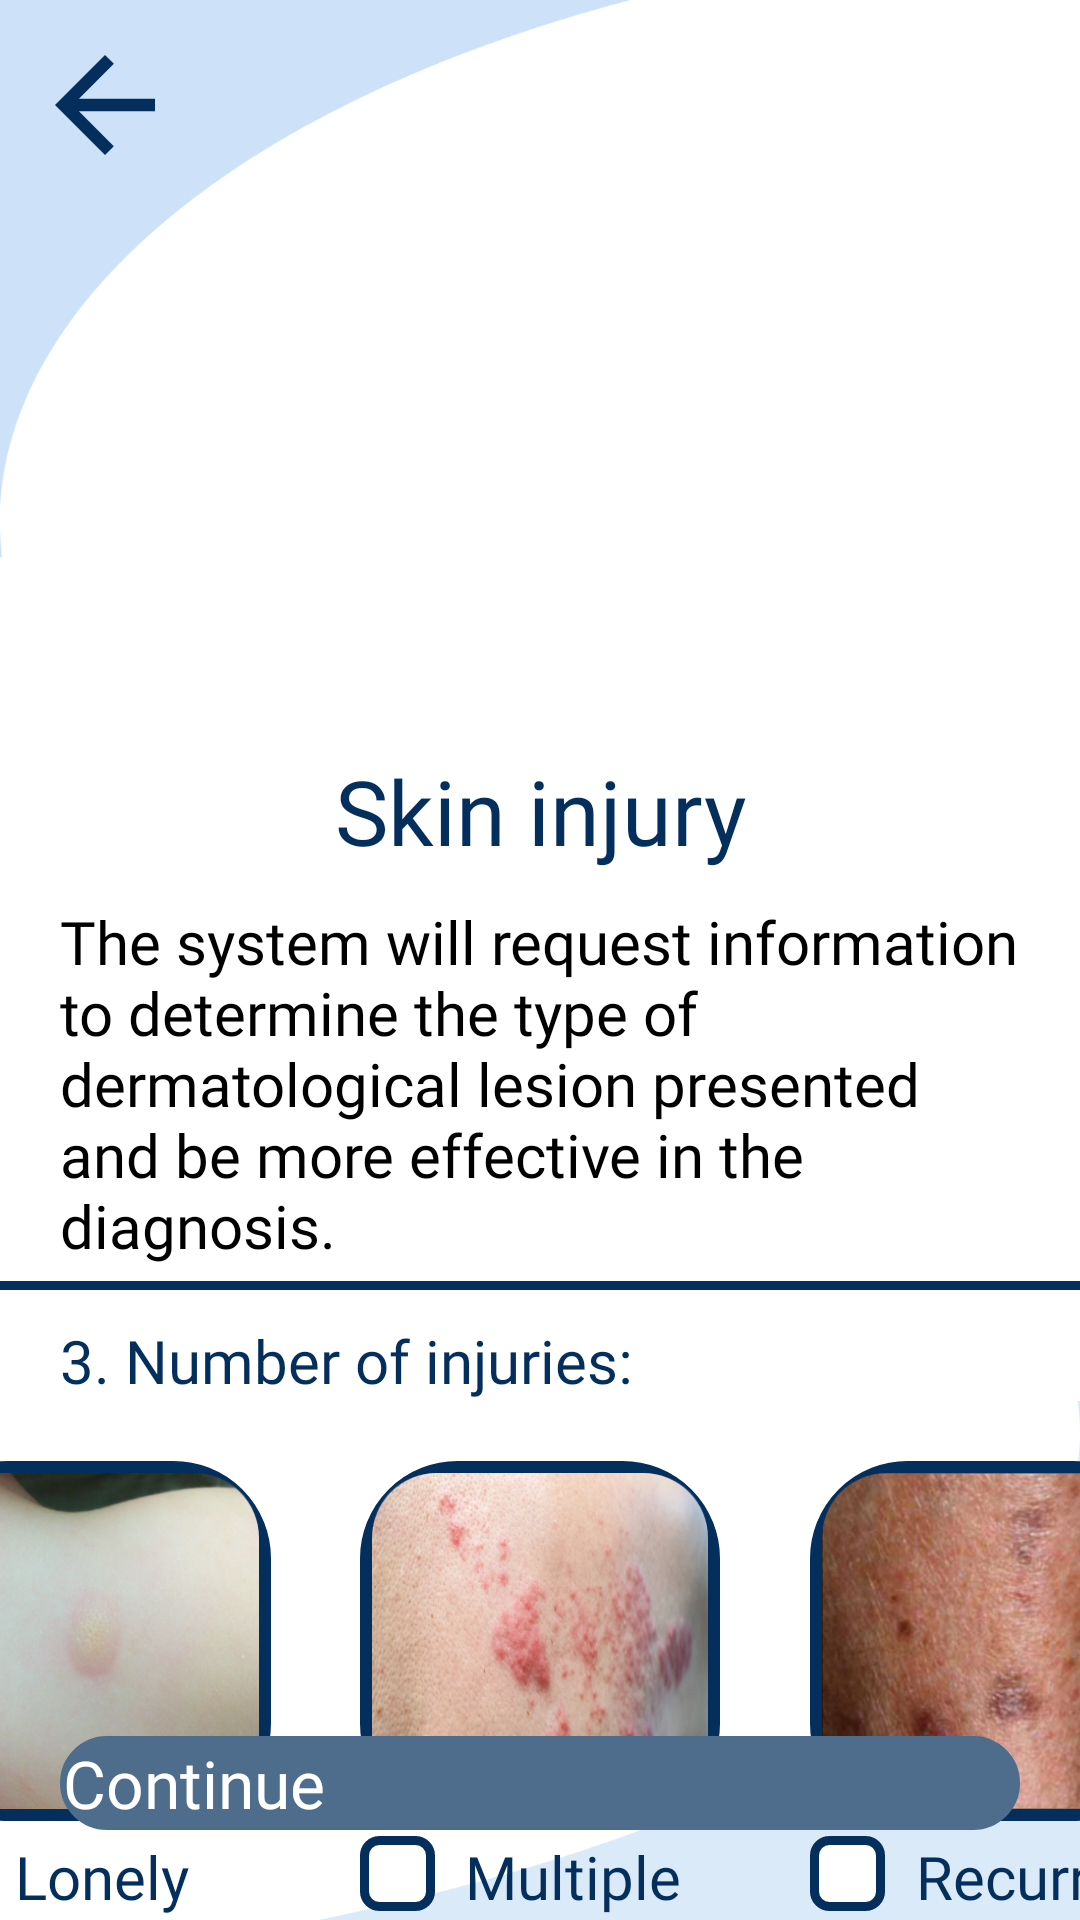

The Android layout XML behind this screen, and the referenced resources:
<!-- AndroidManifest.xml: application theme LaunchTheme -->
<!-- res/layout/activity_number_of_injuries.xml -->
<layout xmlns:android="http://schemas.android.com/apk/res/android"
    xmlns:tools="http://schemas.android.com/tools"
    xmlns:app="http://schemas.android.com/apk/res-auto">

    <data>
        <variable
            name="vModel"
            type="com.miso.dermoapp.ui.core.injury.viewModels.NumberOfInjuriesViewModel" />
    </data>

    <androidx.constraintlayout.widget.ConstraintLayout
        android:id="@+id/layout_contain"
        android:layout_width="match_parent"
        android:layout_height="match_parent"
        android:background="@mipmap/background_sign_up"
        tools:context=".ui.core.injury.views.NumberOfInjuries">

        <ImageView
            android:id="@+id/imageViewBack"
            android:layout_width="wrap_content"
            android:layout_height="wrap_content"
            android:layout_marginStart="10dp"
            android:layout_marginTop="10dp"
            android:background="@drawable/ic_back_arrow"
            android:contentDescription="@string/Icono_back"
            app:layout_constraintStart_toStartOf="parent"
            app:layout_constraintTop_toTopOf="parent"
            tools:ignore="RtlCompat,RtlSymmetry" />

        <androidx.constraintlayout.widget.ConstraintLayout
            android:id="@+id/constraintLayout"
            android:layout_width="match_parent"
            android:layout_height="wrap_content"
            android:layout_marginTop="250dp"
            app:layout_constraintEnd_toEndOf="parent"
            app:layout_constraintHorizontal_bias="0.0"
            app:layout_constraintStart_toStartOf="parent"
            app:layout_constraintTop_toTopOf="parent">

            <TextView
                android:id="@+id/textViewTitle"
                android:layout_width="match_parent"
                android:layout_height="wrap_content"
                android:fontFamily="@font/helveticaltsdbold"
                android:gravity="center_horizontal"
                android:text="@string/lesi_n_dermatol_gica"
                android:textColor="@color/blue_dark"
                android:textSize="30sp"
                app:layout_constraintTop_toTopOf="parent"
                tools:layout_editor_absoluteX="0dp" />

            <TextView
                android:id="@+id/textViewSubTitle"
                android:layout_width="match_parent"
                android:layout_height="wrap_content"
                android:layout_marginTop="10dp"
                android:fontFamily="@font/helveticaltstdroman"
                android:gravity="left"
                android:paddingStart="20dp"
                android:paddingEnd="20dp"
                android:text="@string/el_sistema_le_solicitara_una_informaci_n_para_determinar_el_tipo_de_lesi_n_dermatol_gica_presentada_y_ser_m_s_efectivos_en_el_diagn_stico"
                android:textColor="@color/black"
                android:textSize="20sp"
                app:layout_constraintEnd_toEndOf="parent"
                app:layout_constraintStart_toStartOf="parent"
                app:layout_constraintTop_toBottomOf="@+id/textViewTitle"
                tools:ignore="RtlHardcoded" />

            <LinearLayout
                android:id="@+id/separator"
                android:layout_width="match_parent"
                android:layout_height="3dp"
                android:layout_marginTop="5dp"
                android:orientation="vertical"
                android:background="@color/blue_dark"
                app:layout_constraintEnd_toEndOf="parent"
                app:layout_constraintStart_toStartOf="parent"
                app:layout_constraintTop_toBottomOf="@+id/textViewSubTitle"/>

            <TextView
                android:id="@+id/textViewSubTitleCap"
                android:layout_width="match_parent"
                android:layout_height="wrap_content"
                android:layout_marginTop="10dp"
                android:fontFamily="@font/helveticaltsdbold"
                android:gravity="left"
                android:paddingStart="20dp"
                android:paddingEnd="20dp"
                android:text="@string/_3_n_mero_de_lesiones"
                android:textColor="@color/blue_dark"
                android:textSize="20sp"
                app:layout_constraintEnd_toEndOf="parent"
                app:layout_constraintStart_toStartOf="parent"
                app:layout_constraintTop_toBottomOf="@+id/separator"
                tools:ignore="RtlHardcoded" />
        </androidx.constraintlayout.widget.ConstraintLayout>

        <ImageView
            android:id="@+id/imageView1"
            android:layout_width="120dp"
            android:layout_height="120dp"
            android:background="@drawable/input_card"
            android:contentDescription="@string/Icono_back"
            android:gravity="center_horizontal|center_vertical"
            android:padding="4dp"
            android:layout_marginEnd="30dp"
            android:src="@mipmap/ic_15"
            app:layout_constraintEnd_toStartOf="@+id/imageView2"
            app:layout_constraintTop_toTopOf="@+id/imageView2" />

        <CheckBox
            android:id="@+id/checkbox1"
            android:layout_width="25dp"
            android:layout_height="25dp"
            android:background="@drawable/checkbox"
            android:textColor="@color/blue_dark"
            android:layout_marginTop="5dp"
            app:layout_constraintStart_toStartOf="@+id/imageView1"
            app:layout_constraintTop_toBottomOf="@+id/imageView1" />

        <TextView
            android:id="@+id/textView1"
            android:layout_width="wrap_content"
            android:layout_height="wrap_content"
            android:fontFamily="@font/helveticaltstdroman"
            android:gravity="center_horizontal"
            android:text="@string/solitaria"
            android:layout_marginStart="10dp"
            android:textColor="@color/blue_dark"
            android:textSize="20sp"
            app:layout_constraintStart_toEndOf="@+id/checkbox1"
            app:layout_constraintTop_toTopOf="@+id/checkbox1" />

        <ImageView
            android:id="@+id/imageView2"
            android:layout_width="120dp"
            android:layout_height="120dp"
            android:background="@drawable/input_card"
            android:gravity="center_horizontal|center_vertical"
            android:src="@mipmap/ic_16"
            android:padding="4dp"
            android:layout_marginTop="20dp"
            app:layout_constraintEnd_toEndOf="parent"
            app:layout_constraintStart_toStartOf="parent"
            app:layout_constraintTop_toBottomOf="@+id/constraintLayout"
            android:contentDescription="@string/Icono_back" />

        <CheckBox
            android:id="@+id/checkbox2"
            android:layout_width="25dp"
            android:layout_height="25dp"
            android:background="@drawable/checkbox"
            android:textColor="@color/blue_dark"
            android:layout_marginTop="5dp"
            app:layout_constraintStart_toStartOf="@+id/imageView2"
            app:layout_constraintTop_toBottomOf="@+id/imageView2" />

        <TextView
            android:id="@+id/textView2"
            android:layout_width="wrap_content"
            android:layout_height="wrap_content"
            android:fontFamily="@font/helveticaltstdroman"
            android:gravity="center_horizontal"
            android:text="@string/m_ltiple"
            android:layout_marginStart="10dp"
            android:textColor="@color/blue_dark"
            android:textSize="20sp"
            app:layout_constraintStart_toEndOf="@+id/checkbox2"
            app:layout_constraintTop_toTopOf="@+id/checkbox2" />

        <ImageView
            android:id="@+id/imageView3"
            android:layout_width="120dp"
            android:layout_height="120dp"
            android:background="@drawable/input_card"
            android:contentDescription="@string/Icono_back"
            android:gravity="center_horizontal|center_vertical"
            android:padding="4dp"
            android:src="@mipmap/ic_17"
            android:layout_marginStart="30dp"
            app:layout_constraintStart_toEndOf="@+id/imageView2"
            app:layout_constraintTop_toTopOf="@+id/imageView2" />

        <CheckBox
            android:id="@+id/checkbox3"
            android:layout_width="25dp"
            android:layout_height="25dp"
            android:background="@drawable/checkbox"
            android:textColor="@color/blue_dark"
            android:layout_marginTop="5dp"
            app:layout_constraintStart_toStartOf="@+id/imageView3"
            app:layout_constraintTop_toBottomOf="@+id/imageView3" />

        <TextView
            android:id="@+id/textView3"
            android:layout_width="wrap_content"
            android:layout_height="wrap_content"
            android:fontFamily="@font/helveticaltstdroman"
            android:gravity="center_horizontal"
            android:text="@string/recurrente"
            android:layout_marginStart="10dp"
            android:textColor="@color/blue_dark"
            android:textSize="20sp"
            app:layout_constraintStart_toEndOf="@+id/checkbox3"
            app:layout_constraintTop_toTopOf="@+id/checkbox3" />

        <ImageView
            android:id="@+id/imageView4"
            android:layout_width="120dp"
            android:layout_height="120dp"
            android:background="@drawable/input_card"
            android:contentDescription="@string/Icono_back"
            android:gravity="center_horizontal|center_vertical"
            android:padding="4dp"
            android:src="@mipmap/ic_18"
            android:layout_marginTop="20dp"
            app:layout_constraintStart_toStartOf="@+id/imageView1"
            app:layout_constraintTop_toBottomOf="@+id/textView1" />

        <CheckBox
            android:id="@+id/checkbox4"
            android:layout_width="25dp"
            android:layout_height="25dp"
            android:background="@drawable/checkbox"
            android:textColor="@color/blue_dark"
            android:layout_marginTop="5dp"
            app:layout_constraintStart_toStartOf="@+id/imageView4"
            app:layout_constraintTop_toBottomOf="@+id/imageView4" />

        <TextView
            android:id="@+id/textView4"
            android:layout_width="wrap_content"
            android:layout_height="wrap_content"
            android:fontFamily="@font/helveticaltstdroman"
            android:gravity="center_horizontal"
            android:text="@string/diseminada"
            android:layout_marginStart="10dp"
            android:textColor="@color/blue_dark"
            android:textSize="20sp"
            app:layout_constraintStart_toEndOf="@+id/checkbox4"
            app:layout_constraintTop_toTopOf="@+id/checkbox4" />

        <Button
            android:id="@+id/buttonContinue"
            android:layout_width="match_parent"
            android:layout_height="wrap_content"
            android:layout_marginStart="20dp"
            android:layout_marginTop="20dp"
            android:layout_marginEnd="20dp"
            android:layout_marginBottom="30dp"
            android:background="@drawable/boton_oscuro_disabled"
            android:fontFamily="@font/helveticaltsdbold"
            android:onClick="@{() -> vModel.Continue()}"
            android:text="@string/continue_dos"
            android:textAllCaps="false"
            android:textColor="@color/white"
            android:textSize="22sp"
            app:layout_constraintBottom_toBottomOf="parent"
            app:layout_constraintEnd_toEndOf="parent"
            app:layout_constraintStart_toStartOf="parent" />
    </androidx.constraintlayout.widget.ConstraintLayout>
</layout>
<!-- resources referenced by this layout -->
<resources>
  <color name="black">#FF000000</color>
  <color name="blue_dark">#042E5C</color>
  <color name="white">#FFFFFFFF</color>
  <!-- drawable boton_oscuro_disabled (drawable) -->
  <?xml version="1.0" encoding="utf-8"?>
  <shape xmlns:android="http://schemas.android.com/apk/res/android">
      <solid android:color="@color/blue_disable"/>
  
      <stroke android:width="3dp"
          android:color="@color/blue_disable"/>
  
      <padding android:left="1dp"
          android:top="1dp"
          android:right="1dp"
          android:bottom="1dp"/>
  
      <corners android:radius="30dp"/>
  </shape>
  <!-- drawable checkbox (drawable) -->
  <?xml version="1.0" encoding="utf-8"?>
  <shape xmlns:android="http://schemas.android.com/apk/res/android">
      <solid android:color="#ffffffff"/>
  
      <stroke android:width="3dp"
          android:color="@color/blue_dark"/>
  
  
      <corners android:radius="5dp"/>
  </shape>
  <!-- drawable ic_back_arrow (drawable) -->
  <vector android:alpha="1" android:autoMirrored="true"
      android:height="50dp" android:tint="#042E5C"
      android:viewportHeight="24" android:viewportWidth="24"
      android:width="50dp" xmlns:android="http://schemas.android.com/apk/res/android">
      <path android:fillColor="@android:color/white" android:pathData="M20,11H7.83l5.59,-5.59L12,4l-8,8 8,8 1.41,-1.41L7.83,13H20v-2z"/>
  </vector>
  <!-- drawable input_card (drawable) -->
  <?xml version="1.0" encoding="utf-8"?>
  <shape xmlns:android="http://schemas.android.com/apk/res/android">
      <solid android:color="@color/blue_light"/>
  
      <stroke android:width="5dp"
          android:color="@color/blue_dark"/>
  
      <padding android:left="3dp"
          android:top="3dp"
          android:right="3dp"
          android:bottom="3dp"/>
  
      <corners android:radius="30dp"/>
  </shape>
  <!-- mipmap background_sign_up: png bitmap (mipmap-hdpi, 24203 bytes) -->
  <!-- mipmap ic_15: png bitmap (mipmap-hdpi, 45682 bytes) -->
  <!-- mipmap ic_16: png bitmap (mipmap-hdpi, 59304 bytes) -->
  <!-- mipmap ic_17: png bitmap (mipmap-hdpi, 56578 bytes) -->
  <!-- mipmap ic_18: png bitmap (mipmap-hdpi, 56243 bytes) -->
  <string name="Icono_back">Back icon</string>
  <string name="_3_n_mero_de_lesiones">3. Number of injuries:</string>
  <string name="continue_dos">Continue</string>
  <string name="diseminada">Disseminated</string>
  <string name="el_sistema_le_solicitara_una_informaci_n_para_determinar_el_tipo_de_lesi_n_dermatol_gica_presentada_y_ser_m_s_efectivos_en_el_diagn_stico">The system will request information to determine the type of dermatological lesion presented and be more effective in the diagnosis.</string>
  <string name="lesi_n_dermatol_gica">Skin injury</string>
  <string name="m_ltiple">Multiple</string>
  <string name="recurrente">Recurrent</string>
  <string name="solitaria">Lonely</string>
  <style name="LaunchTheme" parent="Theme.AppCompat.NoActionBar">
          <item name="android:windowBackground">@drawable/background_lanch</item>
      </style>
  <color name="blue_disable">#4E6C8C</color>
  <color name="blue_light">#66042E5C</color>
  <!-- drawable background_lanch (drawable) -->
  <layer-list xmlns:android="http://schemas.android.com/apk/res/android" android:opacity="opaque">
      <item android:drawable="@android:color/white"/>
      <item>
          <shape android:shape="rectangle" >
              <gradient
                  android:startColor= "@color/blue"
                  android:centerColor="@color/blue"
                  android:endColor="@color/blue_dark"
                  android:angle="-45"/>
          </shape>
      </item>
  </layer-list>
  <color name="blue">#096FDB</color>
</resources>
